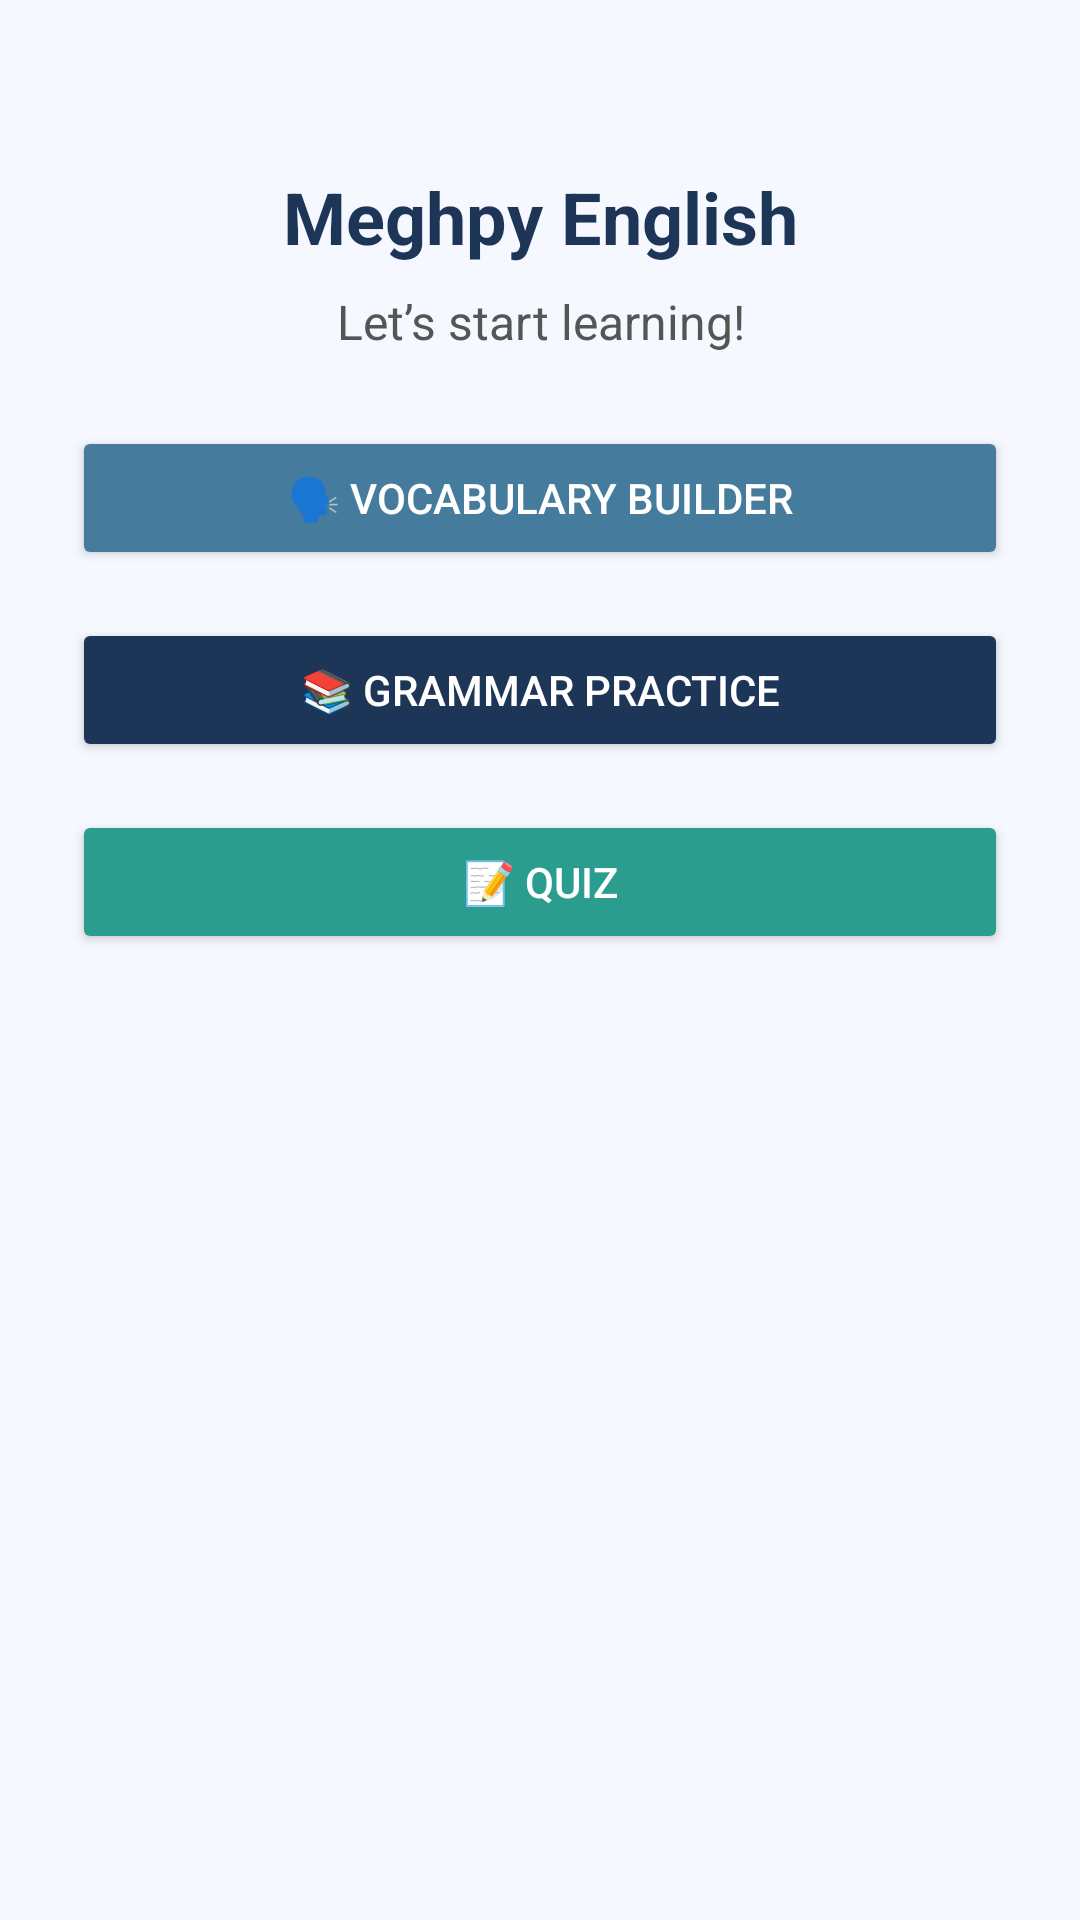

Android layout source for this screen:
<!-- AndroidManifest.xml: application theme Theme.EnglishLearningAndIELTSPreparation -->
<!-- res/layout/fragment_home.xml -->
<?xml version="1.0" encoding="utf-8"?>
<FrameLayout xmlns:android="http://schemas.android.com/apk/res/android"
    xmlns:tools="http://schemas.android.com/tools"
    android:layout_width="match_parent"
    android:layout_height="match_parent"
    android:id="@+id/fragment_container"
    tools:context=".HomeFragment">

        <LinearLayout
        android:id="@+id/main"
        android:layout_width="match_parent"
        android:layout_height="match_parent"
        android:orientation="vertical"
        >

        <LinearLayout
            android:layout_width="match_parent"
            android:layout_height="match_parent"
            android:orientation="vertical"
            android:background="#F6F8FF"
            android:padding="24dp">

            
            <TextView
                android:id="@+id/appTitle"
                android:layout_width="match_parent"
                android:layout_height="wrap_content"
                android:text="Meghpy English"
                android:textSize="24sp"
                android:textStyle="bold"
                android:textColor="#1D3557"
                android:gravity="center"
                android:layout_marginTop="32dp"/>

            
            <TextView
                android:id="@+id/welcomeText"
                android:layout_width="match_parent"
                android:layout_height="wrap_content"
                android:text="Let’s start learning!"
                android:textSize="16sp"
                android:textColor="#555"
                android:gravity="center"
                android:layout_marginTop="8dp"/>

            
            <View
                android:layout_width="match_parent"
                android:layout_height="24dp" />

            
            <Button
                android:id="@+id/btnVocabulary"
                android:layout_width="match_parent"
                android:layout_height="wrap_content"
                android:text="🗣️ Vocabulary Builder"
                android:backgroundTint="#457B9D"
                android:textColor="#FFFFFF"
                android:layout_marginBottom="16dp" />

            
            <Button
                android:id="@+id/btnGrammar"
                android:layout_width="match_parent"
                android:layout_height="wrap_content"
                android:text="📚 Grammar Practice"
                android:backgroundTint="#1D3557"
                android:textColor="#FFFFFF"
                android:layout_marginBottom="16dp" />

            
            <Button
                android:id="@+id/btnIELTS"
                android:layout_width="match_parent"
                android:layout_height="wrap_content"
                android:text="📝 Quiz"
                android:backgroundTint="#2A9D8F"
                android:textColor="#FFFFFF"
                android:layout_marginBottom="16dp" />

            
    
    
    
    


        </LinearLayout>


    </LinearLayout>

</FrameLayout>
<!-- resources referenced by this layout -->
<resources>
  <style name="Theme.EnglishLearningAndIELTSPreparation" parent="Base.Theme.EnglishLearningAndIELTSPreparation" />
  <style name="Base.Theme.EnglishLearningAndIELTSPreparation" parent="Theme.Material3.DayNight.NoActionBar">
          
          
      </style>
</resources>
